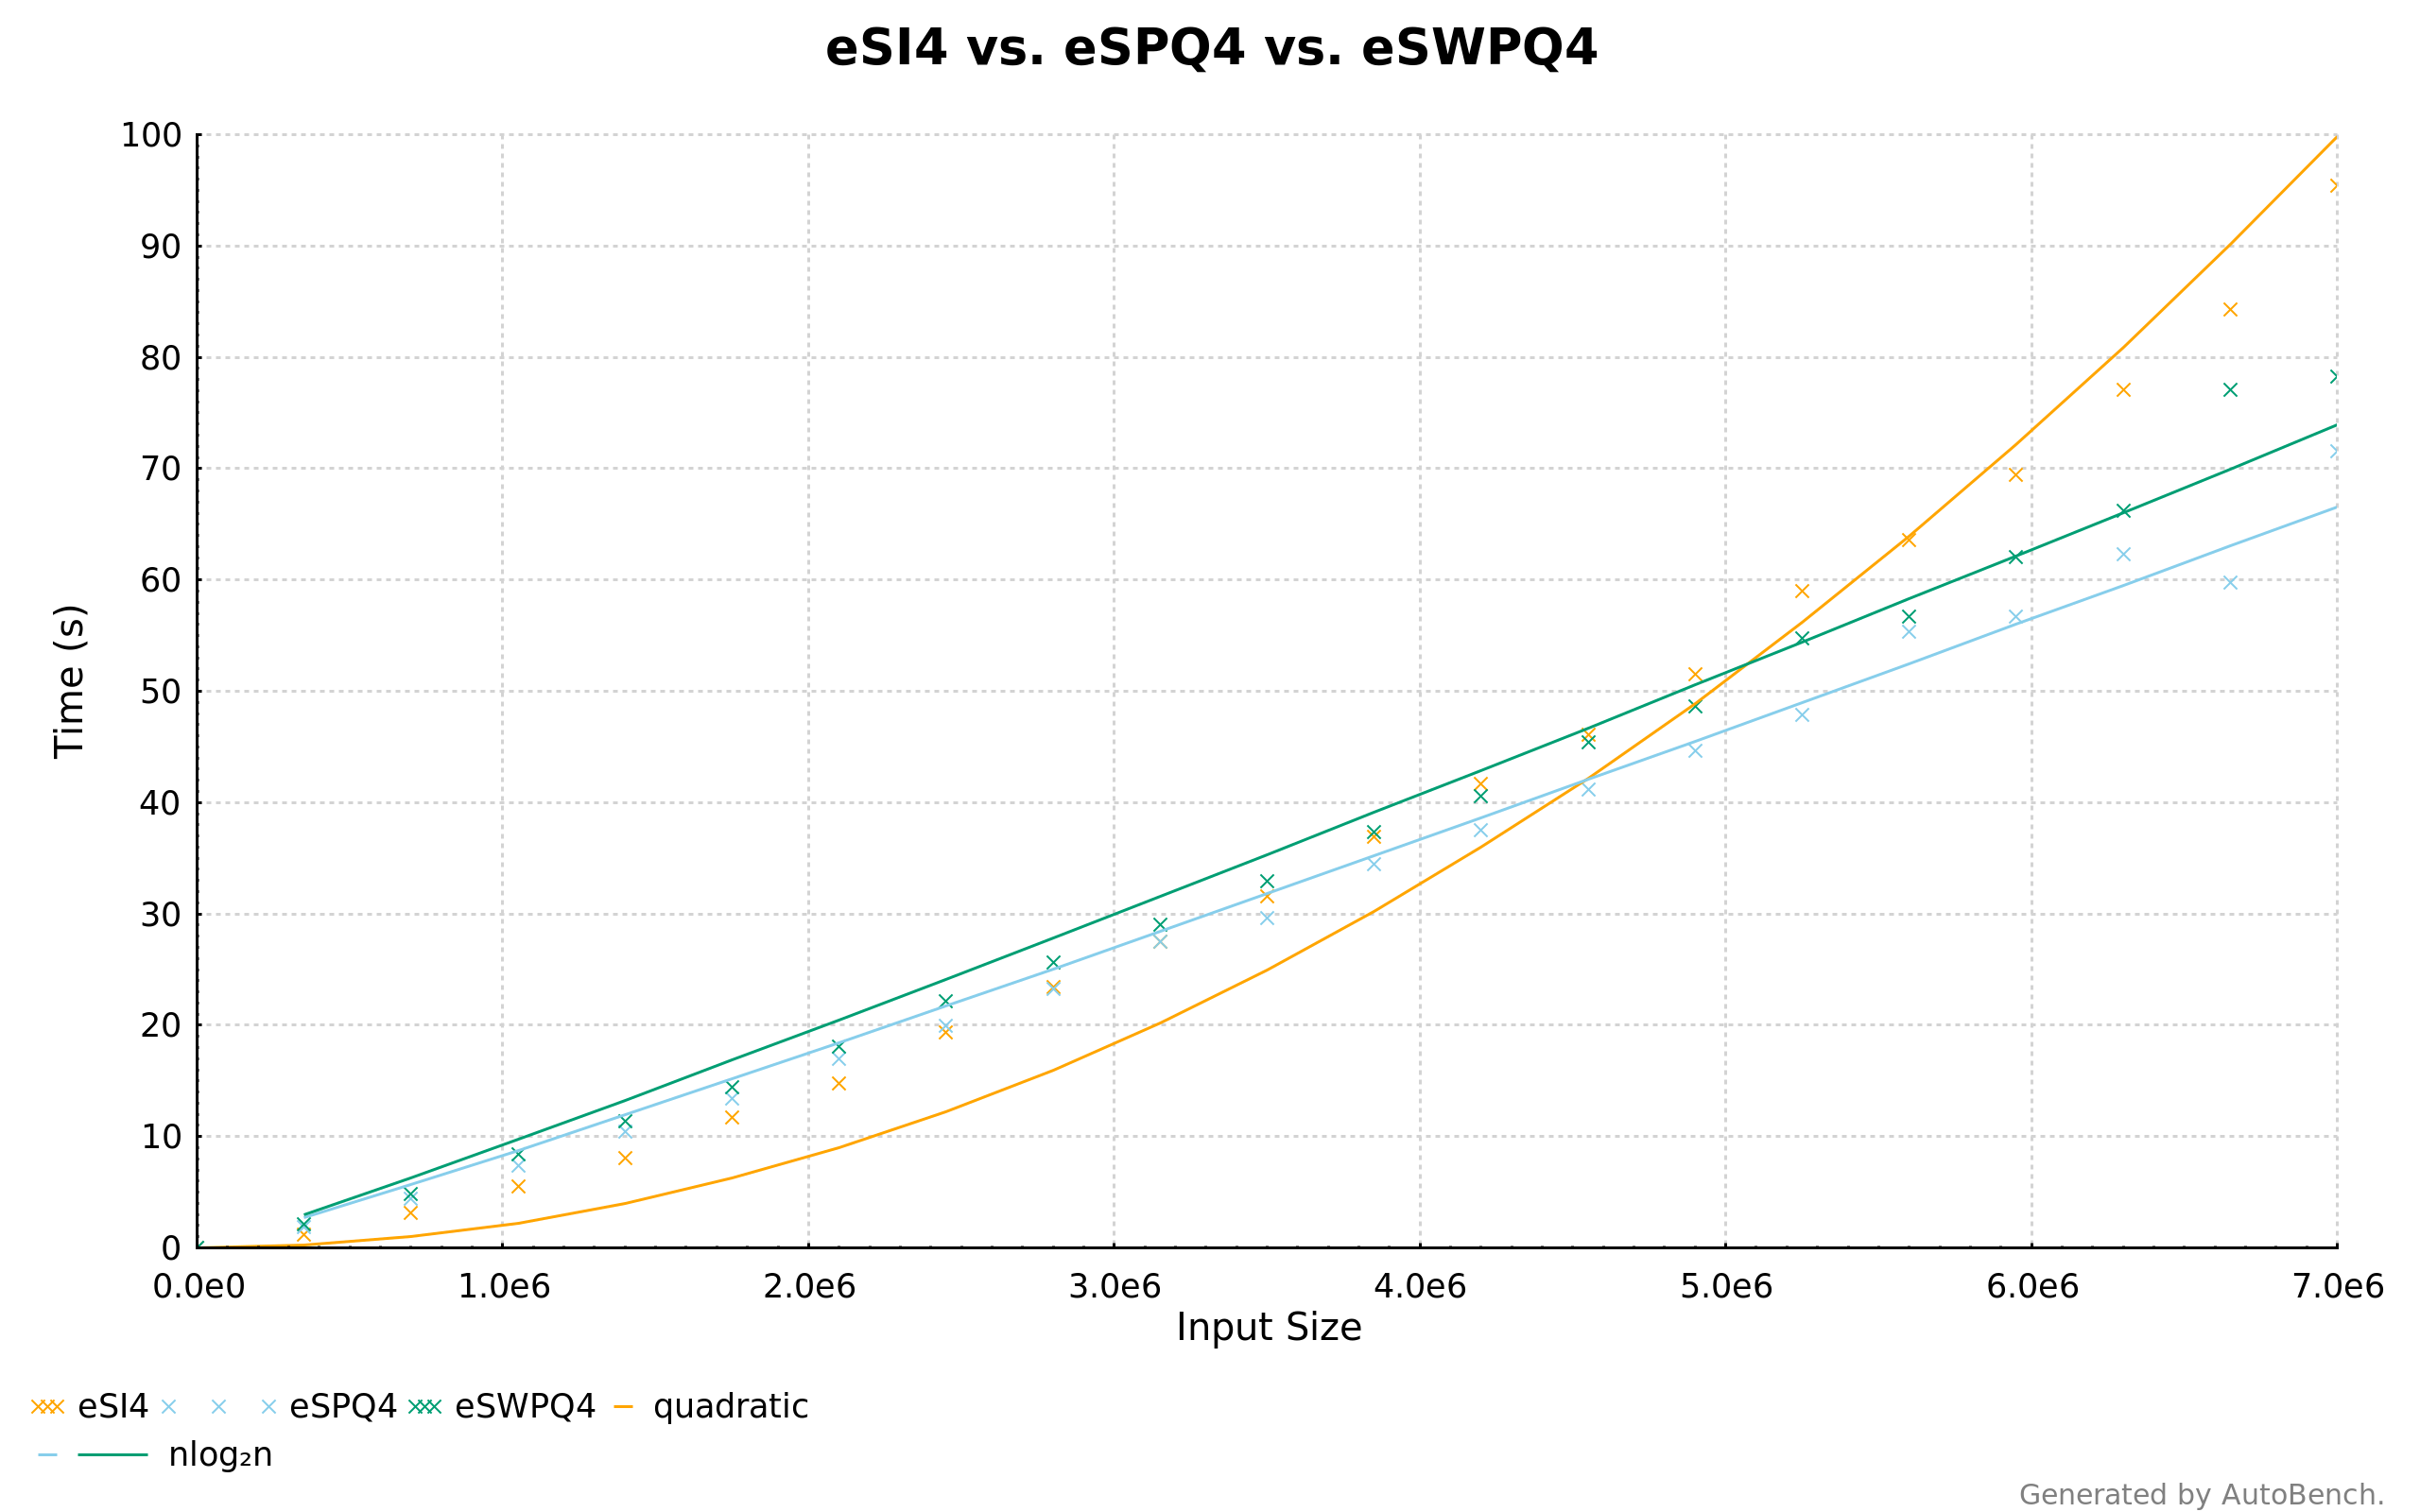

Source data for this figure (header and first rows):
eSI4
0, 2.6407784460414097e-8
350000, 1.212
700000, 3.164
1050000, 5.491
1400000, 8.06
1750000, 11.69
2100000, 14.79
2450000, 19.33
2800000, 23.41
3150000, 27.5
3500000, 31.54
3850000, 36.95
4200000, 41.71
4550000, 46.14
4900000, 51.5
5250000, 58.98
5600000, 63.61
5950000, 69.43
6300000, 77.12
6650000, 84.29
7000000, 95.45
eSPQ4
0, 2.4681625265652563e-8
350000, 1.91
700000, 4.435
1050000, 7.402
1400000, 10.45
1750000, 13.38
2100000, 16.96
2450000, 19.93
2800000, 23.22
3150000, 27.49
3500000, 29.63
3850000, 34.47
4200000, 37.55
4550000, 41.18
4900000, 44.66
5250000, 47.9
5600000, 55.35
5950000, 56.68
6300000, 62.28
6650000, 59.78
7000000, 71.54
eSWPQ4
0, 2.61143107098871e-8
350000, 2.092
700000, 4.802
1050000, 8.405
1400000, 11.36
1750000, 14.47
2100000, 18.06
2450000, 22.19
2800000, 25.63
3150000, 29
3500000, 32.94
3850000, 37.32
4200000, 40.61
4550000, 45.44
4900000, 48.62
5250000, 54.75
... 5 more rows
